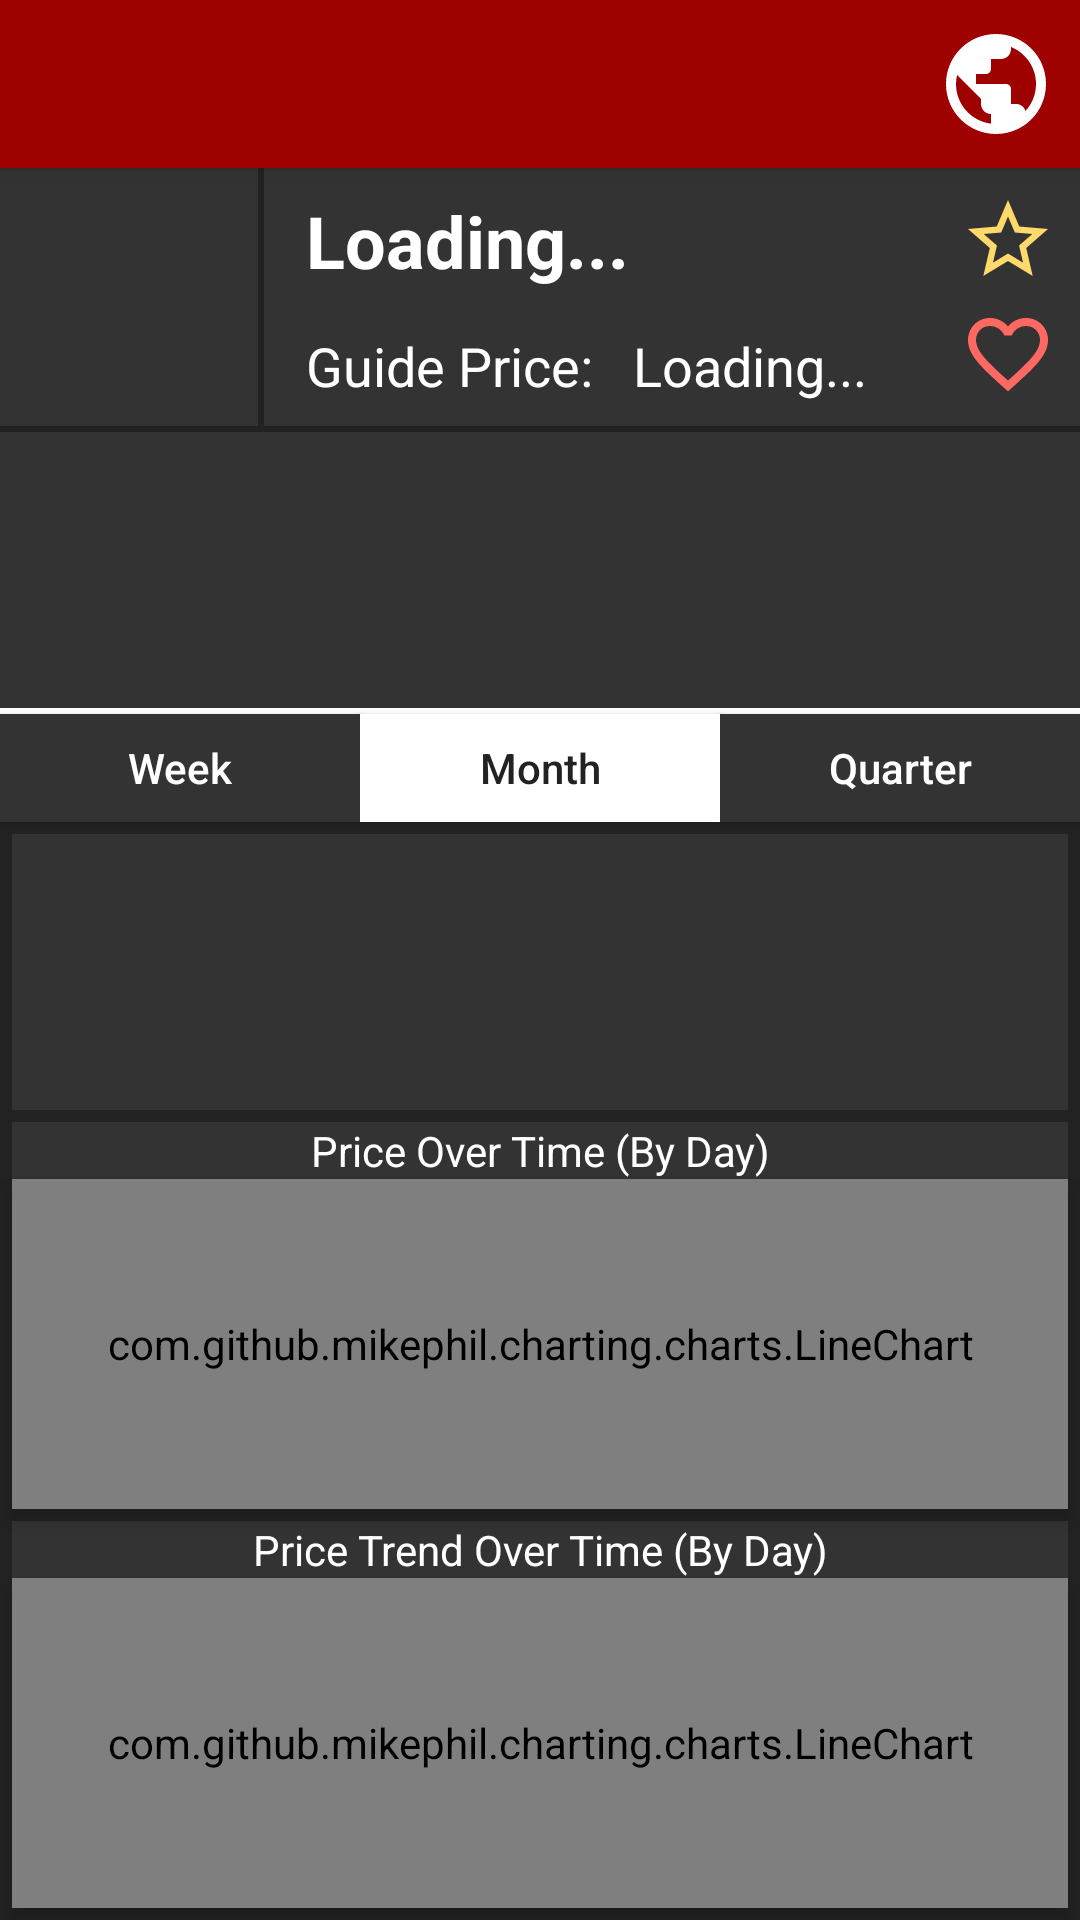

Reconstruct the res/layout file that produces this screen, plus the resources it refers to.
<!-- AndroidManifest.xml: application theme AppTheme -->
<!-- res/layout/activity_item_details.xml -->
<?xml version="1.0" encoding="utf-8"?>
<androidx.constraintlayout.widget.ConstraintLayout xmlns:android="http://schemas.android.com/apk/res/android"
    xmlns:app="http://schemas.android.com/apk/res-auto"
    xmlns:tools="http://schemas.android.com/tools"
    android:layout_width="match_parent"
    android:layout_height="match_parent"
    android:background="@color/backgroundDark"
    tools:context=".Activities.ItemDetailsActivity">

    <include
        layout="@layout/tool_bar"
        android:id="@+id/toolBar2" />

    <ImageButton
        android:id="@+id/wikiButton"
        android:layout_width="40dp"
        android:layout_height="0dp"
        android:elevation="8dp"
        android:background="@drawable/ic_wiki"
        android:layout_marginEnd="8dp"
        android:layout_marginTop="8dp"
        android:layout_marginBottom="8dp"
        app:layout_constraintEnd_toEndOf="parent"
        app:layout_constraintBottom_toBottomOf="@id/toolBar2"
        app:layout_constraintTop_toTopOf="@id/toolBar2" />

    <ImageView
        android:id="@+id/textViewBackdrop"
        android:layout_width="0dp"
        android:layout_height="86dp"
        android:layout_marginStart="2dp"
        android:background="@color/background"
        android:visibility="visible"
        android:contentDescription="@string/item_info_backdrop"
        app:layout_constraintEnd_toEndOf="parent"
        app:layout_constraintStart_toEndOf="@id/imageView"
        app:layout_constraintTop_toTopOf="@id/imageView" />

    <ImageView
        android:id="@+id/membersOnly"
        android:layout_width="32dp"
        android:layout_height="32dp"
        android:background="@drawable/ic_members_false"
        android:layout_marginEnd="8dp"
        android:layout_marginBottom="38dp"
        app:layout_constraintEnd_toEndOf="parent"
        app:layout_constraintTop_toTopOf="@id/imageView"
        app:layout_constraintBottom_toBottomOf="@id/imageView" />

    <ImageButton
        android:id="@+id/favoriteSelector"
        android:layout_width="32dp"
        android:layout_height="32dp"
        android:background="@drawable/ic_favorite_deselected"
        android:layout_marginEnd="8dp"
        android:layout_marginTop="38dp"
        app:layout_constraintEnd_toEndOf="parent"
        app:layout_constraintBottom_toBottomOf="@id/imageView"
        app:layout_constraintTop_toTopOf="@id/imageView" />

    <ImageView
        android:id="@+id/dividerItemDetails"
        android:layout_width="0dp"
        android:layout_height="2dp"
        android:background="@color/colorAccent"
        app:layout_constraintStart_toStartOf="parent"
        app:layout_constraintTop_toBottomOf="@id/dynamicDataView"
        app:layout_constraintEnd_toEndOf="parent" />

    <Button
        android:id="@+id/weekSelect"
        android:layout_width="0dp"
        android:layout_height="36dp"
        android:text="Week"
        android:textAllCaps="false"
        android:background="@color/background"
        android:textSize="14sp"
        android:textStyle="normal"
        app:layout_constraintStart_toStartOf="parent"
        app:layout_constraintTop_toBottomOf="@id/dividerItemDetails"
        app:layout_constraintEnd_toStartOf="@id/monthSelect" />

    <Button
        android:id="@+id/monthSelect"
        android:layout_width="0dp"
        android:layout_height="36dp"
        android:text="Month"
        android:textAllCaps="false"
        android:background="@color/text"
        android:textSize="14sp"
        android:textStyle="normal"
        android:textColor="@color/backgroundDark"
        app:layout_constraintStart_toEndOf="@id/weekSelect"
        app:layout_constraintTop_toBottomOf="@id/dividerItemDetails"
        app:layout_constraintEnd_toStartOf="@id/quarterSelect" />

    <Button
        android:id="@+id/quarterSelect"
        android:layout_width="0dp"
        android:layout_height="36dp"
        android:text="Quarter"
        android:textAllCaps="false"
        android:background="@color/background"
        android:textSize="14sp"
        android:textStyle="normal"
        app:layout_constraintStart_toEndOf="@id/monthSelect"
        app:layout_constraintTop_toBottomOf="@id/dividerItemDetails"
        app:layout_constraintEnd_toEndOf="parent" />

    <TextView
        android:id="@+id/priceLabel"
        android:layout_width="0dp"
        android:layout_height="wrap_content"
        android:layout_marginStart="16dp"
        android:layout_marginEnd="8dp"
        android:layout_marginBottom="8dp"
        android:text="Guide Price:"
        android:textColor="@color/text"
        android:textSize="18sp"
        app:layout_constraintBottom_toBottomOf="@+id/textViewBackdrop"
        app:layout_constraintEnd_toStartOf="@id/priceView"
        app:layout_constraintStart_toEndOf="@+id/imageView" />

    <TextView
        android:id="@+id/priceView"
        android:layout_width="0dp"
        android:layout_height="wrap_content"
        android:layout_marginEnd="8dp"
        android:layout_marginBottom="8dp"
        android:text="@string/loading"
        android:textColor="@color/text"
        android:textSize="18sp"
        app:layout_constraintBottom_toBottomOf="@+id/textViewBackdrop"
        app:layout_constraintEnd_toStartOf="@id/favoriteSelector"
        app:layout_constraintStart_toEndOf="@+id/priceLabel" />

    <TextView
        android:id="@+id/dynamicDataLabel"
        android:layout_width="0dp"
        android:layout_height="92dp"
        android:textAlignment="viewStart"
        android:paddingStart="8dp"
        android:paddingTop="4dp"
        android:paddingBottom="8dp"
        android:textSize="14sp"
        android:textColor="@color/text"
        android:layout_marginTop="2dp"
        android:background="@color/background"
        android:lineHeight="20dp"
        app:layout_constraintTop_toBottomOf="@id/textViewBackdrop"
        app:layout_constraintStart_toStartOf="parent"
        app:layout_constraintEnd_toStartOf="@id/dynamicDataView"/>

    <TextView
        android:id="@+id/dynamicDataView"
        android:layout_width="0dp"
        android:layout_height="92dp"
        android:textAlignment="viewEnd"
        android:paddingEnd="8dp"
        android:paddingTop="4dp"
        android:paddingBottom="8dp"
        android:textSize="14sp"
        android:textColor="@color/text"
        android:layout_marginTop="2dp"
        android:background="@color/background"
        android:lineHeight="20dp"
        app:layout_constraintTop_toBottomOf="@id/textViewBackdrop"
        app:layout_constraintStart_toEndOf="@id/dynamicDataLabel"
        app:layout_constraintEnd_toEndOf="parent"/>

    <TextView
        android:id="@+id/detailedDataLabel"
        android:layout_width="0dp"
        android:layout_height="92dp"
        android:textAlignment="viewStart"
        android:paddingStart="8dp"
        android:paddingTop="4dp"
        android:paddingBottom="8dp"
        android:textSize="14sp"
        android:textColor="@color/text"
        android:layout_marginTop="4dp"
        android:layout_marginStart="4dp"
        android:background="@color/background"
        android:lineHeight="20dp"
        app:layout_constraintTop_toBottomOf="@id/monthSelect"
        app:layout_constraintStart_toStartOf="parent"
        app:layout_constraintEnd_toStartOf="@id/detailedDataView"/>

    <TextView
        android:id="@+id/detailedDataView"
        android:layout_width="0dp"
        android:layout_height="92dp"
        android:textAlignment="viewEnd"
        android:paddingEnd="8dp"
        android:paddingTop="4dp"
        android:paddingBottom="8dp"
        android:textSize="14sp"
        android:textColor="@color/text"
        android:layout_marginTop="4dp"
        android:layout_marginEnd="4dp"
        android:background="@color/background"
        android:lineHeight="20dp"
        app:layout_constraintTop_toBottomOf="@id/monthSelect"
        app:layout_constraintStart_toEndOf="@id/detailedDataLabel"
        app:layout_constraintEnd_toEndOf="parent"/>

    <TextView
        android:id="@+id/itemName"
        android:layout_width="0dp"
        android:layout_height="wrap_content"
        android:layout_marginStart="16dp"
        android:layout_marginTop="8dp"
        android:layout_marginEnd="8dp"
        android:text="@string/loading"
        android:textColor="@color/text"
        android:textSize="24sp"
        android:textStyle="bold"
        android:maxLines="1"
        android:ellipsize="end"
        app:layout_constraintEnd_toStartOf="@id/membersOnly"
        app:layout_constraintStart_toEndOf="@+id/imageView"
        app:layout_constraintTop_toTopOf="@+id/imageView" />

    <ImageView
        android:id="@+id/imageView"
        android:layout_width="86dp"
        android:layout_height="86dp"
        android:background="@color/background"
        android:visibility="visible"
        android:contentDescription="@string/iconDesc"
        app:layout_constraintStart_toStartOf="parent"
        app:layout_constraintTop_toBottomOf="@id/buffer" />

    <ImageView
        android:id="@+id/buffer"
        android:layout_width="match_parent"
        android:layout_height="?attr/actionBarSize"
        android:visibility="visible"
        android:contentDescription="@string/item_info_backdrop"
        app:layout_constraintStart_toStartOf="parent"
        app:layout_constraintTop_toTopOf="parent" />

    <com.github.mikephil.charting.charts.LineChart
        android:id="@+id/graph"
        android:layout_width="0dp"
        android:layout_height="0dp"
        android:layout_marginStart="4dp"
        android:layout_marginEnd="4dp"
        android:background="@color/background"
        android:elevation="4dp"
        app:layout_constraintEnd_toEndOf="parent"
        app:layout_constraintBottom_toTopOf="@id/chart2Title"
        app:layout_constraintStart_toStartOf="parent"
        app:layout_constraintTop_toBottomOf="@+id/chart1Title" />

    <com.github.mikephil.charting.charts.LineChart
        android:id="@+id/graph2"
        android:layout_width="0dp"
        android:layout_height="0dp"
        android:layout_marginStart="4dp"
        android:layout_marginEnd="4dp"
        android:layout_marginBottom="4dp"
        android:background="@color/background"
        android:elevation="4dp"
        app:layout_constraintEnd_toEndOf="parent"
        app:layout_constraintStart_toStartOf="parent"
        app:layout_constraintTop_toBottomOf="@+id/chart2Title"
        app:layout_constraintBottom_toBottomOf="parent">

    </com.github.mikephil.charting.charts.LineChart>

    <TextView
        android:id="@+id/chart1Title"
        android:layout_width="0dp"
        android:layout_height="wrap_content"
        android:layout_marginTop="4dp"
        android:background="@color/background"
        android:textColor="@color/text"
        android:textAlignment="center"
        android:text="@string/price_over_time_by_day"
        app:layout_constraintEnd_toEndOf="@+id/graph"
        app:layout_constraintStart_toStartOf="@+id/graph"
        app:layout_constraintTop_toBottomOf="@+id/detailedDataLabel"
        app:layout_constraintBottom_toTopOf="@id/graph"/>

    <TextView
        android:id="@+id/chart2Title"
        android:layout_width="0dp"
        android:layout_height="wrap_content"
        android:layout_marginTop="4dp"
        android:background="@color/background"
        android:textColor="@color/text"
        android:textAlignment="center"
        android:text="Price Trend Over Time (By Day)"
        app:layout_constraintEnd_toEndOf="@+id/graph"
        app:layout_constraintStart_toStartOf="@+id/graph"
        app:layout_constraintTop_toBottomOf="@+id/graph"
        app:layout_constraintBottom_toTopOf="@id/graph2"/>


</androidx.constraintlayout.widget.ConstraintLayout>
<!-- res/layout/tool_bar.xml (included above) -->
<?xml version="1.0" encoding="utf-8"?>
<androidx.appcompat.widget.Toolbar xmlns:android="http://schemas.android.com/apk/res/android"
    android:layout_width="match_parent"
    android:layout_height="wrap_content"
    xmlns:app="http://schemas.android.com/apk/res-auto"
    android:elevation="4dp"
    android:background="@color/colorPrimary"
    app:theme="@style/ToolbarTheme"/>
<!-- resources referenced by this layout -->
<resources>
  <color name="background">#333333</color>
  <color name="backgroundDark">#222222</color>
  <color name="colorAccent">#ffffff</color>
  <color name="colorPrimary">#9f0000</color>
  <color name="text">#ffffff</color>
  <!-- drawable ic_favorite_deselected (drawable) -->
  <vector xmlns:android="http://schemas.android.com/apk/res/android"
      android:width="24dp"
      android:height="24dp"
      android:viewportWidth="24"
      android:viewportHeight="24"
      android:tint="@color/favoriteColor"
      android:alpha="1">
      <path
          android:fillColor="#FF000000"
          android:pathData="M16.5,3c-1.74,0 -3.41,0.81 -4.5,2.09C10.91,3.81 9.24,3 7.5,3 4.42,3 2,5.42 2,8.5c0,3.78 3.4,6.86 8.55,11.54L12,21.35l1.45,-1.32C18.6,15.36 22,12.28 22,8.5 22,5.42 19.58,3 16.5,3zM12.1,18.55l-0.1,0.1 -0.1,-0.1C7.14,14.24 4,11.39 4,8.5 4,6.5 5.5,5 7.5,5c1.54,0 3.04,0.99 3.57,2.36h1.87C13.46,5.99 14.96,5 16.5,5c2,0 3.5,1.5 3.5,3.5 0,2.89 -3.14,5.74 -7.9,10.05z"/>
  </vector>
  <!-- drawable ic_members_false (drawable) -->
  <vector xmlns:android="http://schemas.android.com/apk/res/android"
      android:width="24dp"
      android:height="24dp"
      android:viewportWidth="24"
      android:viewportHeight="24"
      android:tint="@color/membersColor"
      android:alpha="1">
      <path
          android:fillColor="#FF000000"
          android:pathData="M22,9.24l-7.19,-0.62L12,2 9.19,8.63 2,9.24l5.46,4.73L5.82,21 12,17.27 18.18,21l-1.63,-7.03L22,9.24zM12,15.4l-3.76,2.27 1,-4.28 -3.32,-2.88 4.38,-0.38L12,6.1l1.71,4.04 4.38,0.38 -3.32,2.88 1,4.28L12,15.4z"/>
  </vector>
  <!-- drawable ic_wiki (drawable) -->
  <vector xmlns:android="http://schemas.android.com/apk/res/android"
      android:width="24dp"
      android:height="24dp"
      android:viewportWidth="24"
      android:viewportHeight="24"
      android:tint="#FFFFFF"
      android:alpha="1">
      <path
          android:fillColor="#FF000000"
          android:pathData="M12,2C6.48,2 2,6.48 2,12s4.48,10 10,10 10,-4.48 10,-10S17.52,2 12,2zM11,19.93c-3.95,-0.49 -7,-3.85 -7,-7.93 0,-0.62 0.08,-1.21 0.21,-1.79L9,15v1c0,1.1 0.9,2 2,2v1.93zM17.9,17.39c-0.26,-0.81 -1,-1.39 -1.9,-1.39h-1v-3c0,-0.55 -0.45,-1 -1,-1L8,12v-2h2c0.55,0 1,-0.45 1,-1L11,7h2c1.1,0 2,-0.9 2,-2v-0.41c2.93,1.19 5,4.06 5,7.41 0,2.08 -0.8,3.97 -2.1,5.39z"/>
  </vector>
  <string name="iconDesc">icon</string>
  <string name="item_info_backdrop">item info backdrop</string>
  <string name="loading">Loading...</string>
  <string name="price_over_time_by_day">Price Over Time (By Day)</string>
  <style name="ToolbarTheme" parent="Theme.AppCompat.NoActionBar">
          <item name="android:textColorPrimary">@android:color/white</item>
          <item name="android:textColorSecondary">@android:color/white</item>
  
      </style>
  <style name="AppTheme" parent="Theme.AppCompat.NoActionBar">
          
          <item name="colorPrimary">@color/colorPrimary</item>
          <item name="colorPrimaryDark">@color/colorPrimaryDark</item>
          <item name="colorAccent">@color/colorAccent</item>
      </style>
  <color name="favoriteColor">#ff6961</color>
  <color name="membersColor">#ffd96c</color>
  <color name="colorPrimaryDark">#9f0000</color>
</resources>
